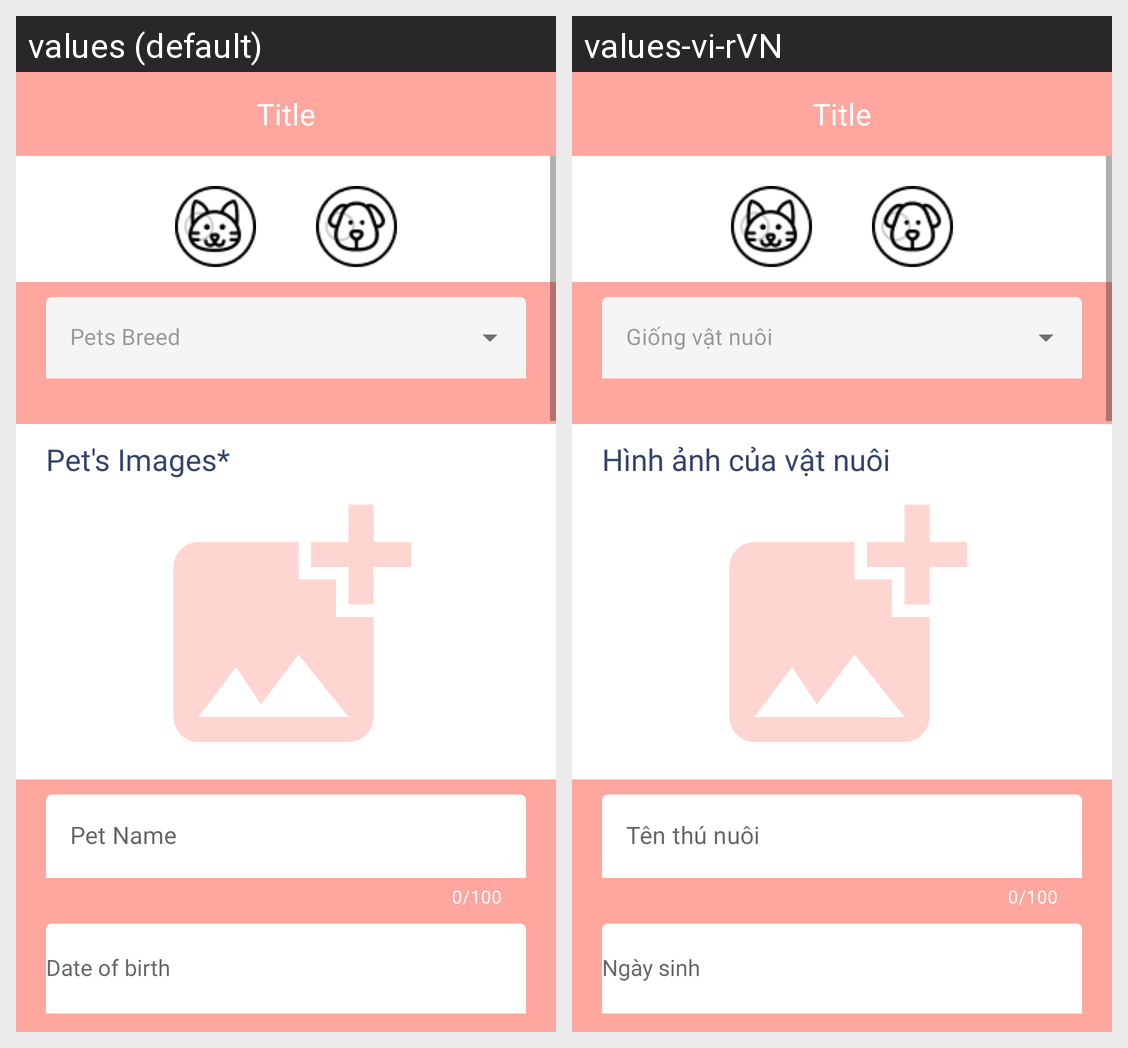

Translations of the strings shown on this Android screen, per locale in the grid:
Android screen res/layout/activity_edit_pet_profile.xml rendered under 2 locales, left to right: values (default), values-vi-rVN. Device: Nexus 5 (rendered at 1080×1920; each locale shown at half size, 540×960, under a caption strip naming it); theme Theme.Adoption_pet.Light.
Strings drawn on this screen, with the default value and each locale's value (text and hints the layout hard-codes, and strings that could not be matched under every locale, appear in the picture but are not listed):

txt_pet_breed
  values: Pets Breed
  values-vi-rVN: Giống vật nuôi

pet_image_lable
  values: Pet's Images*
  values-vi-rVN: Hình ảnh của vật nuôi

txt_pet_name
  values: Pet Name
  values-vi-rVN: Tên thú nuôi

hnt_pet_dob
  values: Date of birth
  values-vi-rVN: Ngày sinh
